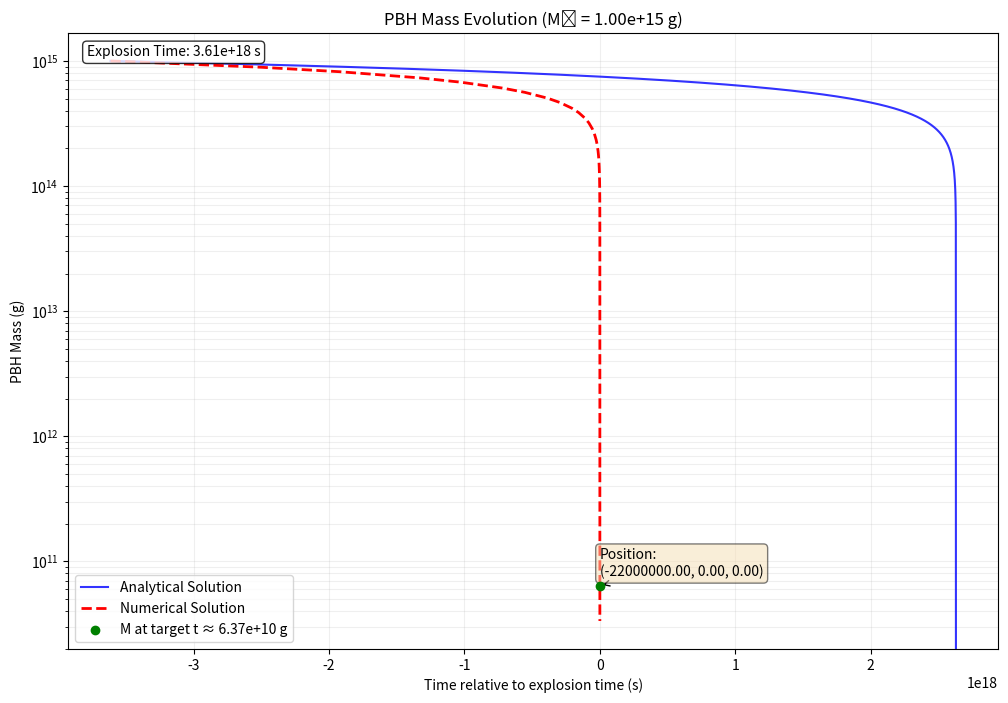

Recreate this plot in Python.
import numpy as np
import matplotlib.pyplot as plt
from scipy.integrate import solve_ivp
import math

age_of_universe = 4.35e17  # in seconds

def joules_to_gev(joules):
    # Constants
    eV_per_joule = 6.242e18  # 1 Joule = 6.242 x 10^18 eV
    gev_per_ev = 1e-9        # 1 GeV = 10^9 eV
    
    # Convert Joules to GeV
    gev = joules * eV_per_joule * gev_per_ev
    
    return gev

def grams_to_gev(grams):
    # Constants
    c = 2.998e8           # Speed of light in m/s
    eV_per_joule = 6.242e18  # 1 Joule = 6.242 x 10^18 eV
    gev_per_ev = 1e-9        # 1 GeV = 10^9 eV
    
    # Convert mass to energy using E = mc²
    energy_joules = grams * (c ** 2)
    
    # Convert energy from Joules to GeV using our previous function
    energy_gev = energy_joules * eV_per_joule * gev_per_ev
    
    return energy_gev

def kelvin_to_gev(temperature_kelvin):
    # Constants
    k_b = 1.380649e-23    # Boltzmann constant in J/K
    eV_per_joule = 6.242e18  # 1 Joule = 6.242 x 10^18 eV
    gev_per_ev = 1e-9        # 1 GeV = 10^9 eV
    
    # Convert temperature to energy using E = k_b * T
    energy_joules = k_b * temperature_kelvin
    
    # Convert to GeV using our previous conversion factors
    energy_gev = energy_joules * eV_per_joule * gev_per_ev
    
    return energy_gev

def bh_temperature_in_GeV(mass_g):
    # Constants
    hbar_eV_s = 6.582e-16  # Reduced Planck constant in eV·s
    c = 3.0e8  # Speed of light in m/s
    G = 6.67e-11  # Gravitational constant in m^3·kg^-1·s^-2
    g_to_kg = 1e-3  # Conversion factor from grams to kilograms
    
    # Convert mass from grams to kilograms
    mass_kg = mass_g * g_to_kg
    
    # MacGibbon's equation (temperature in eV)
    temperature_eV = (hbar_eV_s * c**3) / (8 * math.pi * G * mass_kg)
    
    # Convert eV to GeV (1 GeV = 10^9 eV)
    temperature_GeV = temperature_eV / 1e9
    
    return temperature_GeV

def f(M):
    """
    Calculate f(M) with M in grams
    M_grams: black hole mass in grams
    """
    # in grams from Table I
    beta_masses = {
        'mu': 4.53e14,     # muon
        'd': 1.6e14,       # down quark
        's': 9.6e13,        # strange quark
        'c': 2.56e13,       # charm quark
        'T': 2.68e13,       # tau
        'b': 9.07e12,       # bottom quark
        't': 0.24e12,        # top quark (unobserved at time of paper)
        'g': 1.1e14,         # gluon (effective mass)
        'w': 7.97e11,         # W boson
        'z': 7.01e11,         # Z boson
        'h': 2.25e11          # Higgs boson
    }
    
    # Base constant from the original equation
    base = 1.569
    
    # Detailed calculation following the exact equation
    result = base + 0.569 * (
        np.exp(-M / (beta_masses['mu'])) +
        3 * np.exp(-M / (beta_masses['d'])) +
        3 * np.exp(-M / (beta_masses['s'])) +
        3 * np.exp(-M / (beta_masses['c'])) +
        np.exp(-M / (beta_masses['T'])) +
        3 * np.exp(-M / (beta_masses['b'])) +
        3 * np.exp(-M / (beta_masses['t'])) +
        0.963 * np.exp(-M / (beta_masses['g'])) +
        np.exp(-M / (beta_masses['w'])) +
        np.exp(-M / (beta_masses['z'])) +
        np.exp(-M / (beta_masses['h']))
    )
    
    return result

def Mdot(M):
    return -5.34e25 * f(M) / (M * M)

def solve_Mdot(M0, target_mass=1e9):
    """
    Solve the mass evolution equation using scipy's solve_ivp with adaptive step size.
    
    Args:
        M0 (float): Initial mass at t = 0 in grams
        explosion_time (float): Total integration time in seconds
        dt (float, optional): Maximum time step for integration
    
    Returns:
        times (ndarray): Time steps
        masses (ndarray): Mass values corresponding to each time step
    """
    def dMdt(t, M):
        return Mdot(M[0])
    
    def event_mass_threshold(t, M):
        return M[0] - target_mass
    
    event_mass_threshold.terminal = True  # Stop integration when event occurs
    event_mass_threshold.direction = -1   # Only trigger when crossing from above

    # Set up solver parameters
    rtol = 1e-5
    atol = 1e-5
    
    explosion_time = np.inf

    # Use solve_ivp with adaptive step size
    solution = solve_ivp(
        dMdt,
        t_span=(0, explosion_time),
        y0=[M0],
        method='RK45',
        rtol=rtol,
        atol=atol,
        #max_step=dt if dt is not None else np.inf,
        # [redacted]
        events=event_mass_threshold,
        dense_output=True
    )

    explosion_time = solution.t[-1]
    explosion_mass = solution.y[0][-1]

    print(f"Explosion time: {explosion_time} s")
    print(f"Explosion mass: {explosion_mass} g")

    return solution.t, solution.y[0], explosion_time

def PBHDemo(M0, explosion_coordinate, velocity, boundary_time, target_mass=1e9):
    """
    Simulates and plots the mass evolution from the formation (initial) mass, M0,
    until the mass reaches the target mass. We treat the time when the mass reaches
    the target mass as the explosion time, and set that position as explosion_x. 
    Then, assuming a constant velocity and a linear trajectory, we back out what
    the mass was when the PBH passed through x.
    
    Args:
        explosion_x (float): Explosion position in km
        M0 (float): Initial mass in grams
        x (float): Position in km
        target_mass (float, optional): Target mass for explosion time calculation in grams
        dt (float, optional): Maximum time step for integration
    """
    # Calculate parameters
    vx, vy, vz = velocity
    explosion_x, explosion_y, explosion_z = explosion_coordinate
    
    # Solve using improved method
    times_numerical, masses_numerical, explosion_time = solve_Mdot(M0, target_mass)
    # print("finished solve_Mdot")

    rough_estimate = (M0**3 - target_mass**3) / (16.02e25 * 1.0)
    print(f"Rough estimate: {rough_estimate} s")
    if explosion_time is None:
        print("Could not determine explosion time. Using fallback calculation.")
        explosion_time = rough_estimate
    
    # Shift times by explosion time
    times_numerical_shifted = times_numerical - explosion_time

    def exp_time_points(T, num_points=1000000):
        exp_space = np.exp(np.linspace(0, 5, num_points))
        return T - T * (exp_space - exp_space[0]) / (exp_space[-1] - exp_space[0])
    
    # Analytical solution
    t_analytical = exp_time_points(rough_estimate)

    def MassAnalytical_vectorized(M0, t):
        Mass_cubed = (-16.02e25 * 1.0 * t + np.power(M0, 3))
        Mass = np.cbrt(np.maximum(Mass_cubed, 0))  # Avoid negative masses
        return Mass

    M_analytical = MassAnalytical_vectorized(M0, t_analytical)
    
    # Find the index closest to -boundary_time
    boundary_time_idx = np.abs(times_numerical_shifted - (-boundary_time)).argmin()
    mass_at_negative_boundary_time = masses_numerical[boundary_time_idx]
    
    # Calculate position at -boundary_time
    time_to_boundary = -boundary_time
    displacement_x = time_to_boundary * vx
    displacement_y = time_to_boundary * vy
    displacement_z = time_to_boundary * vz
    position_x = explosion_x + displacement_x
    position_y = explosion_y + displacement_y
    position_z = explosion_z + displacement_z
    position = (position_x, position_y, position_z)

    plot = True
    if plot:  # enable/disable plotting
        # Create the plot with logarithmic scales
        plt.figure(figsize=(12, 8))
        
        # Plot analytical solution in blue
        plt.plot(t_analytical - explosion_time, M_analytical, 'b-', label='Analytical Solution', alpha=0.8)

        # Plot numerical solution
        plt.semilogy(times_numerical_shifted, masses_numerical, 'r--', label='Numerical Solution', linewidth=2)
        
        # Highlight M(-boundary_time)
        plt.scatter(-boundary_time, mass_at_negative_boundary_time, color='green', label=f"M at target t ≈ {mass_at_negative_boundary_time:.2e} g" , zorder=5)
        
        plt.annotate(
            f"Position:\n({position_x:.2f}, {position_y:.2f}, {position_z:.2f})",
            xy=(-boundary_time, mass_at_negative_boundary_time),
            xytext=(-boundary_time * 0.8, mass_at_negative_boundary_time * 1.2),
            arrowprops=dict(facecolor='black', arrowstyle="->"),
            fontsize=10,
            bbox=dict(boxstyle="round", facecolor="wheat", alpha=0.5)
        )

        # Customize the plot
        plt.xlabel("Time relative to explosion time (s)")
        plt.ylabel("PBH Mass (g)")
        plt.title(f"PBH Mass Evolution (M₀ = {M0:.2e} g)")
        plt.grid(True, which="both", ls="-", alpha=0.2)
        plt.legend()
        
        # Add some key information as text
        # info_text = f"Explosion Time: {explosion_time:.2e} s"
        info_text = f"Explosion Time: {explosion_time:.2e} s"
        plt.text(0.02, 0.98, info_text, transform=plt.gca().transAxes,
                verticalalignment='top', bbox=dict(boxstyle='round', facecolor='white', alpha=0.8))
        
        plt.show()
    
    return times_numerical_shifted, masses_numerical, mass_at_negative_boundary_time, position

# Example usage with custom target mass
times_shifted, masses, M_at_negative_boundary, position = PBHDemo(
    M0=1e15, 
    explosion_coordinate=(0, 0, 0), 
    velocity=(220, 0, 0), 
    boundary_time=100000, 
    target_mass=1e9
)

print(f"The PBH has mass of {M_at_negative_boundary} g with position {position} km at target time before the explosion.")
